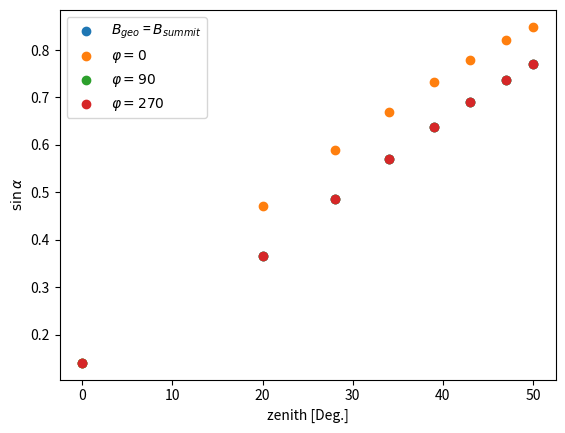

The matplotlib source for this figure:
import numpy as np
import matplotlib.pyplot as plt

ZenithBins = np.array([0,20,28,34,39,43,47,50])
azimuth = 90*np.pi/180.0
Bx = 7.705
By = 0
Bz = -54.111

B = np.sqrt(Bx**2 + By**2 + Bz**2)

ub = np.array([Bx, By, Bz])/B

sin_alpha = np.zeros(len(ZenithBins))

sin_alpha_all_phi = dict()
phi_all = np.array([0,90,270])*np.pi/180.0

for j in range(len(phi_all)):
    azimuth = phi_all[j]
    sin_alpha = np.zeros(len(ZenithBins))

    for i in range(len(ZenithBins)):
        print(azimuth)
        zenith = ZenithBins[i]*np.pi/180.0
        ux = np.sin(zenith)*np.cos(azimuth)
        uy = np.sin(zenith)*np.sin(azimuth)
        uz = np.cos(zenith)
        uv = np.array([ux, uy, uz])

        scalar = np.dot(uv, ub)
        alpha_rad = np.arccos(scalar)
        sin_alpha[i] = np.sin(alpha_rad)
    sin_alpha_all_phi[j]= sin_alpha

plt.scatter(ZenithBins, sin_alpha, label = "$B_{geo}$ = $B_{summit}$")
plt.xlabel("zenith [Deg.]")
plt.ylabel("$\sin{\\alpha}$")
plt.legend()
#plt.savefig("/Users/<user>/Desktop/sin_alpha_vs_zen.pdf", bbox_inches="tight")
plt.show()


phi_all = phi_all*180/np.pi
plt.scatter(ZenithBins, sin_alpha_all_phi[0], label = r"$\varphi = %.d$" %phi_all[0])
plt.scatter(ZenithBins, sin_alpha_all_phi[1], label = r"$\varphi = %.d$" %phi_all[1])
plt.scatter(ZenithBins, sin_alpha_all_phi[2], label = r"$\varphi = %.d$" %phi_all[2])
plt.xlabel("zenith [Deg.]")
plt.ylabel("$\sin{\\alpha}$")
plt.legend()
#plt.savefig("/Users/<user>/Desktop/sin_alpha_vs_zen.pdf", bbox_inches="tight")
plt.show()
